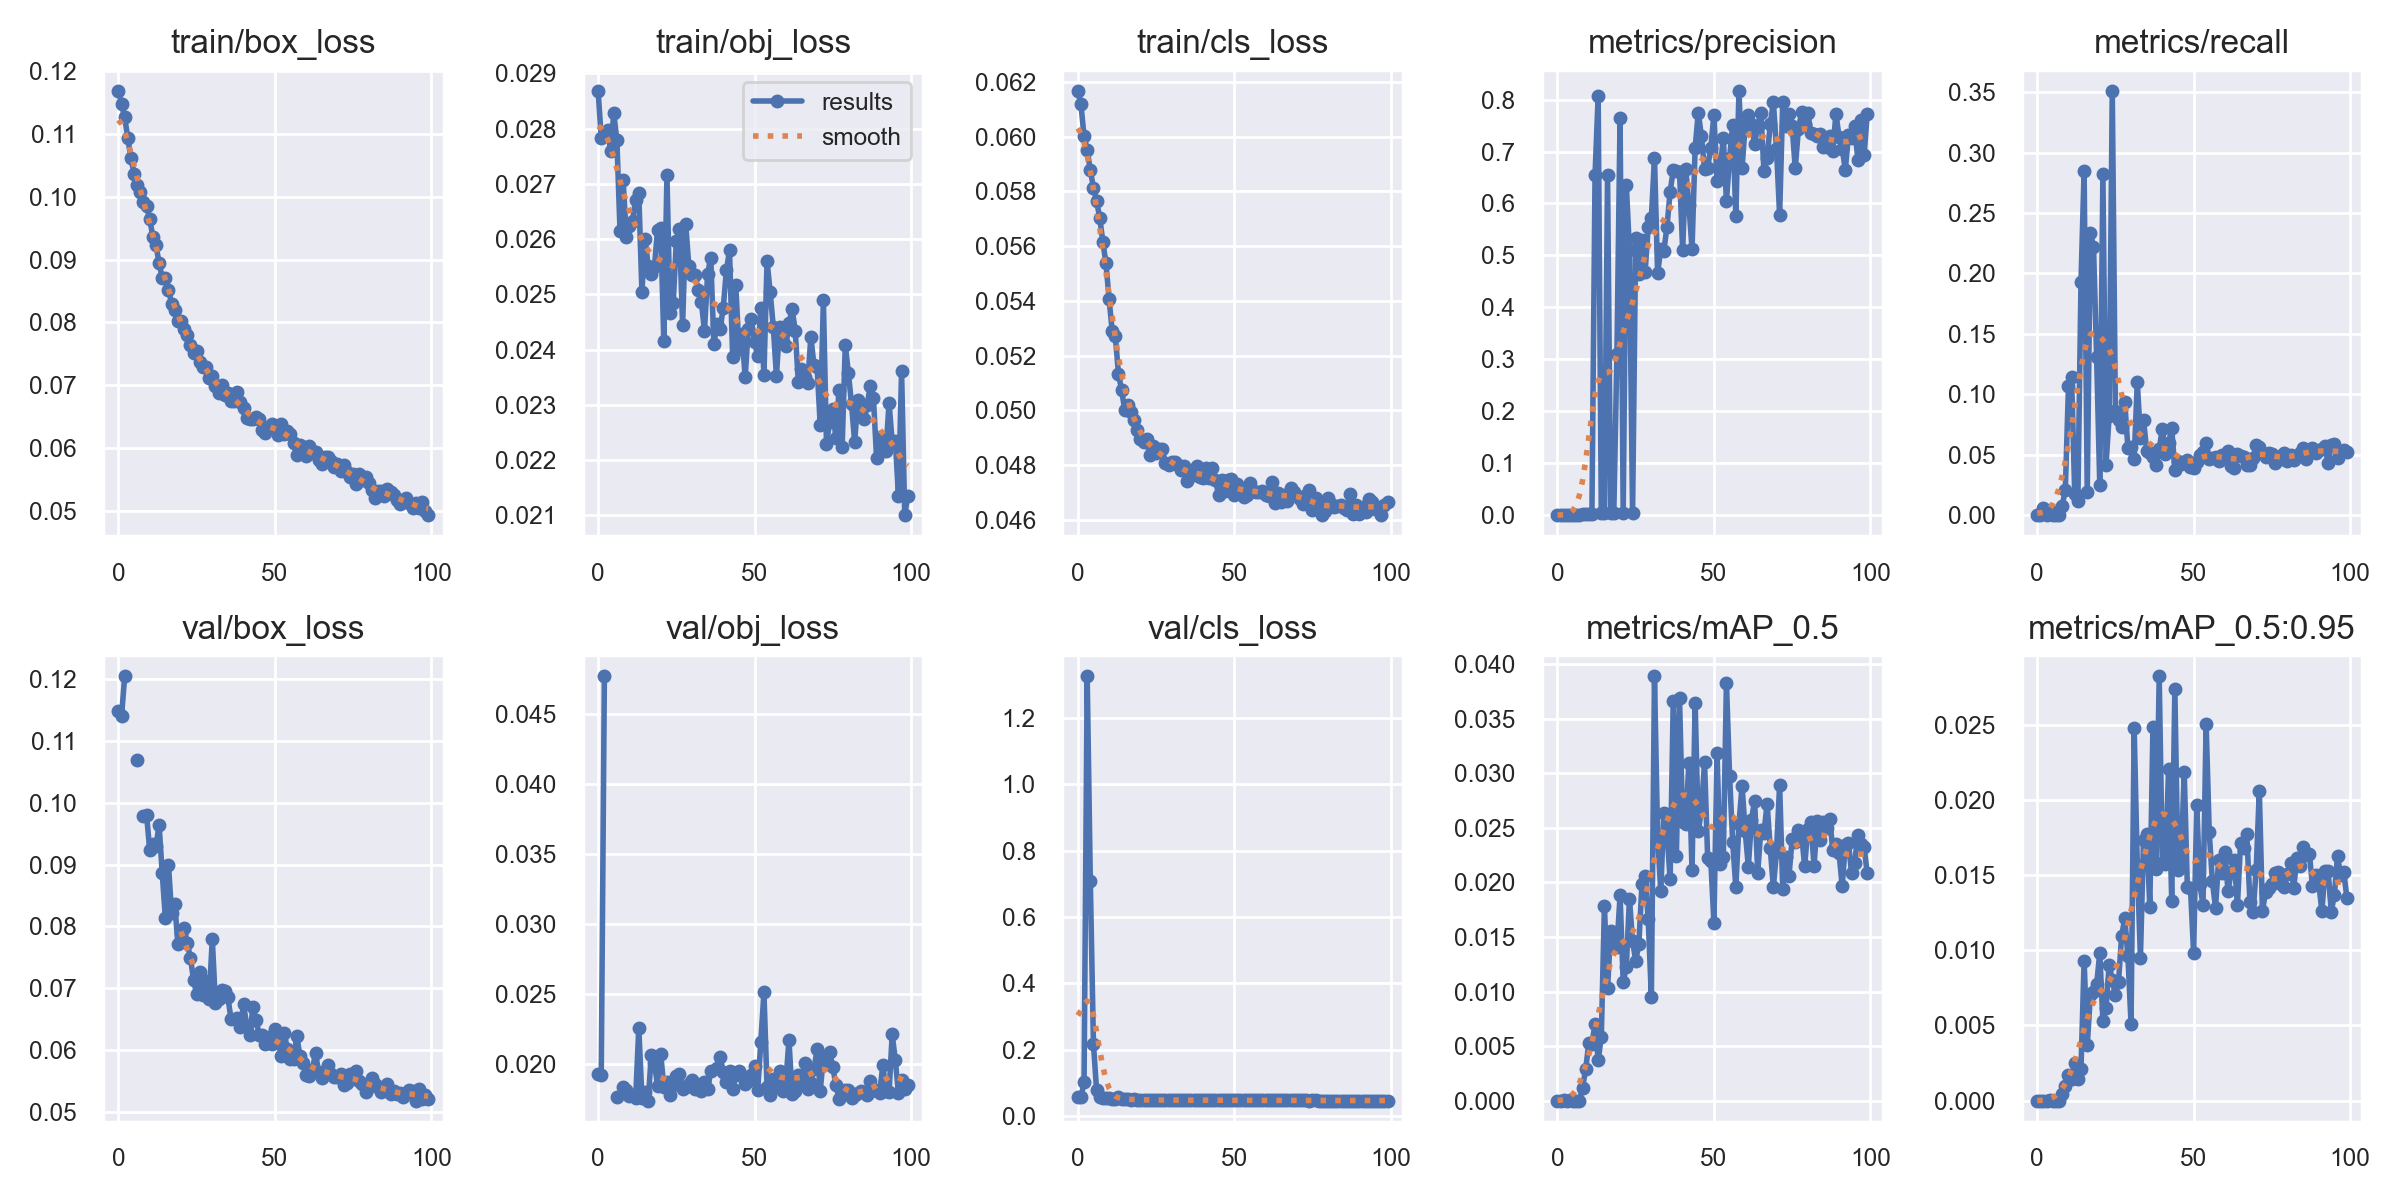

Values plotted in this chart, from the file beside it:
epoch, train/box_loss, train/obj_loss, train/cls_loss, metrics/precision, metrics/recall, metrics/mAP_0.5, metrics/mAP_0.5:0.95, val/box_loss, val/obj_loss, val/cls_loss, x/lr0, x/lr1, x/lr2
0, 0.1168, 0.02869, 0.06167, 0, 0, 0, 0, 0.115, 0.01924, 0.05801, 0.07067, 0.003259, 0.003259
1, 0.1148, 0.02783, 0.06118, 0, 0, 0, 0, 0.1141, 0.0192, 0.05806, 0.04061, 0.006533, 0.006533
2, 0.1126, 0.02786, 0.06, 2.4324e-05, 0.005435, 1.5332e-05, 3.0664e-06, 0.1205, 0.04766, 0.1012, 0.01049, 0.009747, 0.009747
3, 0.1093, 0.02798, 0.05951, 0, 0, 0, 0, nan, nan, 1.325, 0.00973, 0.00973, 0.00973
4, 0.1061, 0.02759, 0.05877, 5.1885e-05, 0.004516, 6.1278e-05, 3.0174e-05, nan, nan, 0.7078, 0.00973, 0.00973, 0.00973
5, 0.1037, 0.02828, 0.05814, 0, 0, 0, 0, nan, nan, 0.2174, 0.00964, 0.00964, 0.00964
6, 0.1018, 0.02779, 0.05764, 0, 0, 0, 0, 0.107, 0.01761, 0.07813, 0.00955, 0.00955, 0.00955
7, 0.1008, 0.02615, 0.05704, 0, 0, 0, 0, nan, nan, 0.05873, 0.00946, 0.00946, 0.00946
8, 0.09913, 0.02706, 0.05616, 0.001697, 0.007733, 0.00118, 0.0004098, 0.09795, 0.01833, 0.05593, 0.00937, 0.00937, 0.00937
9, 0.09844, 0.02605, 0.05537, 0.002156, 0.02105, 0.002872, 0.0009782, 0.09801, 0.01814, 0.05508, 0.00928, 0.00928, 0.00928
10, 0.09643, 0.02624, 0.05407, 0.001934, 0.1065, 0.005249, 0.001698, 0.09241, 0.01766, 0.05296, 0.00919, 0.00919, 0.00919
11, 0.09365, 0.02634, 0.05289, 0.002176, 0.1142, 0.005232, 0.001437, 0.0934, 0.01779, 0.05205, 0.0091, 0.0091, 0.0091
12, 0.09229, 0.02672, 0.0527, 0.6545, 0.0177, 0.00702, 0.002502, 0.09302, 0.01752, 0.05212, 0.00901, 0.00901, 0.00901
13, 0.08943, 0.02683, 0.05133, 0.8077, 0.01139, 0.00369, 0.001435, 0.09642, 0.02255, 0.05862, 0.00892, 0.00892, 0.00892
14, 0.08709, 0.02504, 0.05074, 0.002917, 0.1927, 0.005838, 0.002089, 0.0886, 0.01758, 0.05208, 0.00883, 0.00883, 0.00883
15, 0.08714, 0.02601, 0.05002, 0.003779, 0.2849, 0.01783, 0.009324, 0.08135, 0.01796, 0.05011, 0.00874, 0.00874, 0.00874
16, 0.08523, 0.02551, 0.05018, 0.6545, 0.01878, 0.01032, 0.003671, 0.0899, 0.01736, 0.05054, 0.00865, 0.00865, 0.00865
17, 0.08298, 0.02537, 0.04993, 0.00446, 0.2336, 0.0156, 0.007028, 0.08216, 0.0206, 0.0491, 0.00856, 0.00856, 0.00856
18, 0.08198, 0.0255, 0.04966, 0.004511, 0.2222, 0.01415, 0.007199, 0.08362, 0.02005, 0.04995, 0.00847, 0.00847, 0.00847
19, 0.08021, 0.02617, 0.04929, 0.3109, 0.1307, 0.01408, 0.00773, 0.07723, 0.01842, 0.04931, 0.00838, 0.00838, 0.00838
20, 0.0802, 0.0262, 0.04894, 0.7653, 0.02516, 0.01881, 0.009825, 0.07886, 0.02072, 0.04874, 0.00829, 0.00829, 0.00829
21, 0.07889, 0.02415, 0.04885, 0.003523, 0.2824, 0.01086, 0.005312, 0.07981, 0.01833, 0.0484, 0.0082, 0.0082, 0.0082
22, 0.07808, 0.02715, 0.04896, 0.6351, 0.04133, 0.01229, 0.00614, 0.0773, 0.01867, 0.04856, 0.00811, 0.00811, 0.00811
23, 0.07646, 0.02467, 0.04836, 0.5101, 0.082, 0.01851, 0.009018, 0.07495, 0.01773, 0.04887, 0.00802, 0.00802, 0.00802
24, 0.07518, 0.02484, 0.0487, 0.004182, 0.3511, 0.01459, 0.008049, 0.0714, 0.01849, 0.04827, 0.00793, 0.00793, 0.00793
25, 0.07539, 0.02596, 0.04843, 0.533, 0.08604, 0.01283, 0.007031, 0.06902, 0.0191, 0.04814, 0.00784, 0.00784, 0.00784
26, 0.07379, 0.02618, 0.04861, 0.4634, 0.07897, 0.01434, 0.007916, 0.07261, 0.01929, 0.0482, 0.00775, 0.00775, 0.00775
27, 0.0729, 0.02444, 0.04858, 0.5304, 0.07292, 0.01983, 0.01098, 0.06895, 0.01823, 0.0482, 0.00766, 0.00766, 0.00766
28, 0.0729, 0.02627, 0.04806, 0.4682, 0.09329, 0.02058, 0.01213, 0.07111, 0.0183, 0.04808, 0.00757, 0.00757, 0.00757
29, 0.07118, 0.02551, 0.04801, 0.5541, 0.05524, 0.01661, 0.009602, 0.0682, 0.01855, 0.04787, 0.00748, 0.00748, 0.00748
30, 0.07143, 0.02535, 0.04812, 0.5712, 0.05668, 0.009503, 0.005121, 0.07798, 0.01882, 0.04892, 0.00739, 0.00739, 0.00739
31, 0.06995, 0.02535, 0.04811, 0.688, 0.04653, 0.03889, 0.0248, 0.06762, 0.01821, 0.04795, 0.0073, 0.0073, 0.0073
32, 0.06873, 0.02508, 0.04801, 0.4657, 0.1101, 0.02428, 0.01568, 0.06829, 0.01839, 0.04819, 0.00721, 0.00721, 0.00721
33, 0.07013, 0.02486, 0.04783, 0.5118, 0.06373, 0.01921, 0.009521, 0.06976, 0.01802, 0.04767, 0.00712, 0.00712, 0.00712
34, 0.06847, 0.02434, 0.04797, 0.509, 0.07869, 0.02641, 0.01738, 0.06961, 0.01867, 0.04806, 0.00703, 0.00703, 0.00703
35, 0.06886, 0.02537, 0.04743, 0.5551, 0.05302, 0.02464, 0.01777, 0.06852, 0.01817, 0.04802, 0.00694, 0.00694, 0.00694
36, 0.06753, 0.02567, 0.04765, 0.6225, 0.05173, 0.02028, 0.0129, 0.06495, 0.01945, 0.04765, 0.00685, 0.00685, 0.00685
37, 0.06753, 0.0241, 0.04765, 0.6642, 0.04783, 0.03668, 0.02488, nan, nan, 0.04821, 0.00676, 0.00676, 0.00676
38, 0.0689, 0.02446, 0.04797, 0.6633, 0.04148, 0.02247, 0.01542, 0.06519, 0.01971, 0.04785, 0.00667, 0.00667, 0.00667
39, 0.06736, 0.02438, 0.04757, 0.6614, 0.05439, 0.03688, 0.02824, 0.06377, 0.02049, 0.0475, 0.00658, 0.00658, 0.00658
40, 0.06646, 0.02475, 0.04753, 0.5106, 0.07155, 0.02556, 0.01585, 0.06742, 0.01942, 0.04764, 0.00649, 0.00649, 0.00649
41, 0.06475, 0.02544, 0.04788, 0.6655, 0.05063, 0.02538, 0.01577, 0.06392, 0.01869, 0.04746, 0.0064, 0.0064, 0.0064
42, 0.06461, 0.02579, 0.04752, 0.5973, 0.05972, 0.03097, 0.02207, 0.06242, 0.01944, 0.04752, 0.00631, 0.00631, 0.00631
43, 0.0647, 0.02386, 0.0479, 0.512, 0.07181, 0.02111, 0.01327, 0.06698, 0.0182, 0.0495, 0.00622, 0.00622, 0.00622
44, 0.06492, 0.02517, 0.04744, 0.7076, 0.0371, 0.03646, 0.0274, 0.06483, 0.01917, 0.04774, 0.00613, 0.00613, 0.00613
45, 0.06465, 0.02402, 0.04693, 0.7746, 0.04464, 0.02472, 0.01537, 0.06246, 0.01948, 0.04729, 0.00604, 0.00604, 0.00604
46, 0.0629, 0.02427, 0.04745, 0.7299, 0.04184, 0.0266, 0.01606, 0.0625, 0.0191, 0.0473, 0.00595, 0.00595, 0.00595
47, 0.06249, 0.0235, 0.04705, 0.6665, 0.04354, 0.03105, 0.02186, 0.06102, 0.01852, 0.04804, 0.00586, 0.00586, 0.00586
48, 0.06345, 0.02437, 0.04745, 0.6691, 0.04576, 0.02223, 0.0142, 0.06206, 0.01879, 0.04747, 0.00577, 0.00577, 0.00577
49, 0.0638, 0.02455, 0.04751, 0.7072, 0.03932, 0.022, 0.01414, 0.06092, 0.01921, 0.04738, 0.00568, 0.00568, 0.00568
50, 0.06358, 0.02413, 0.04691, 0.771, 0.03869, 0.0163, 0.009829, 0.06338, 0.01985, 0.04744, 0.00559, 0.00559, 0.00559
51, 0.06214, 0.02388, 0.04731, 0.6426, 0.04347, 0.03186, 0.01968, 0.06168, 0.01809, 0.04718, 0.0055, 0.0055, 0.0055
52, 0.06392, 0.02476, 0.04704, 0.6653, 0.04968, 0.02174, 0.01441, 0.05908, 0.02152, 0.04735, 0.00541, 0.00541, 0.00541
53, 0.0623, 0.02354, 0.04683, 0.7265, 0.05254, 0.02231, 0.01303, 0.06281, 0.02509, 0.04762, 0.00532, 0.00532, 0.00532
54, 0.06273, 0.0256, 0.04693, 0.6043, 0.05986, 0.03832, 0.02509, 0.06009, 0.01832, 0.04788, 0.00523, 0.00523, 0.00523
55, 0.06233, 0.02504, 0.04735, 0.688, 0.04631, 0.0298, 0.01785, 0.05853, 0.01778, 0.04719, 0.00514, 0.00514, 0.00514
56, 0.06089, 0.0244, 0.04704, 0.7512, 0.04702, 0.02372, 0.01459, 0.05857, 0.01893, 0.0472, 0.00505, 0.00505, 0.00505
57, 0.05885, 0.02352, 0.04701, 0.5768, 0.04809, 0.01955, 0.01283, 0.06231, 0.01837, 0.04726, 0.00496, 0.00496, 0.00496
58, 0.06056, 0.02441, 0.04702, 0.8169, 0.04499, 0.02539, 0.01601, 0.05907, 0.01947, 0.04719, 0.00487, 0.00487, 0.00487
59, 0.06026, 0.02413, 0.04705, 0.6682, 0.04983, 0.02886, 0.01513, 0.05792, 0.01803, 0.04706, 0.00478, 0.00478, 0.00478
... 40 more rows
